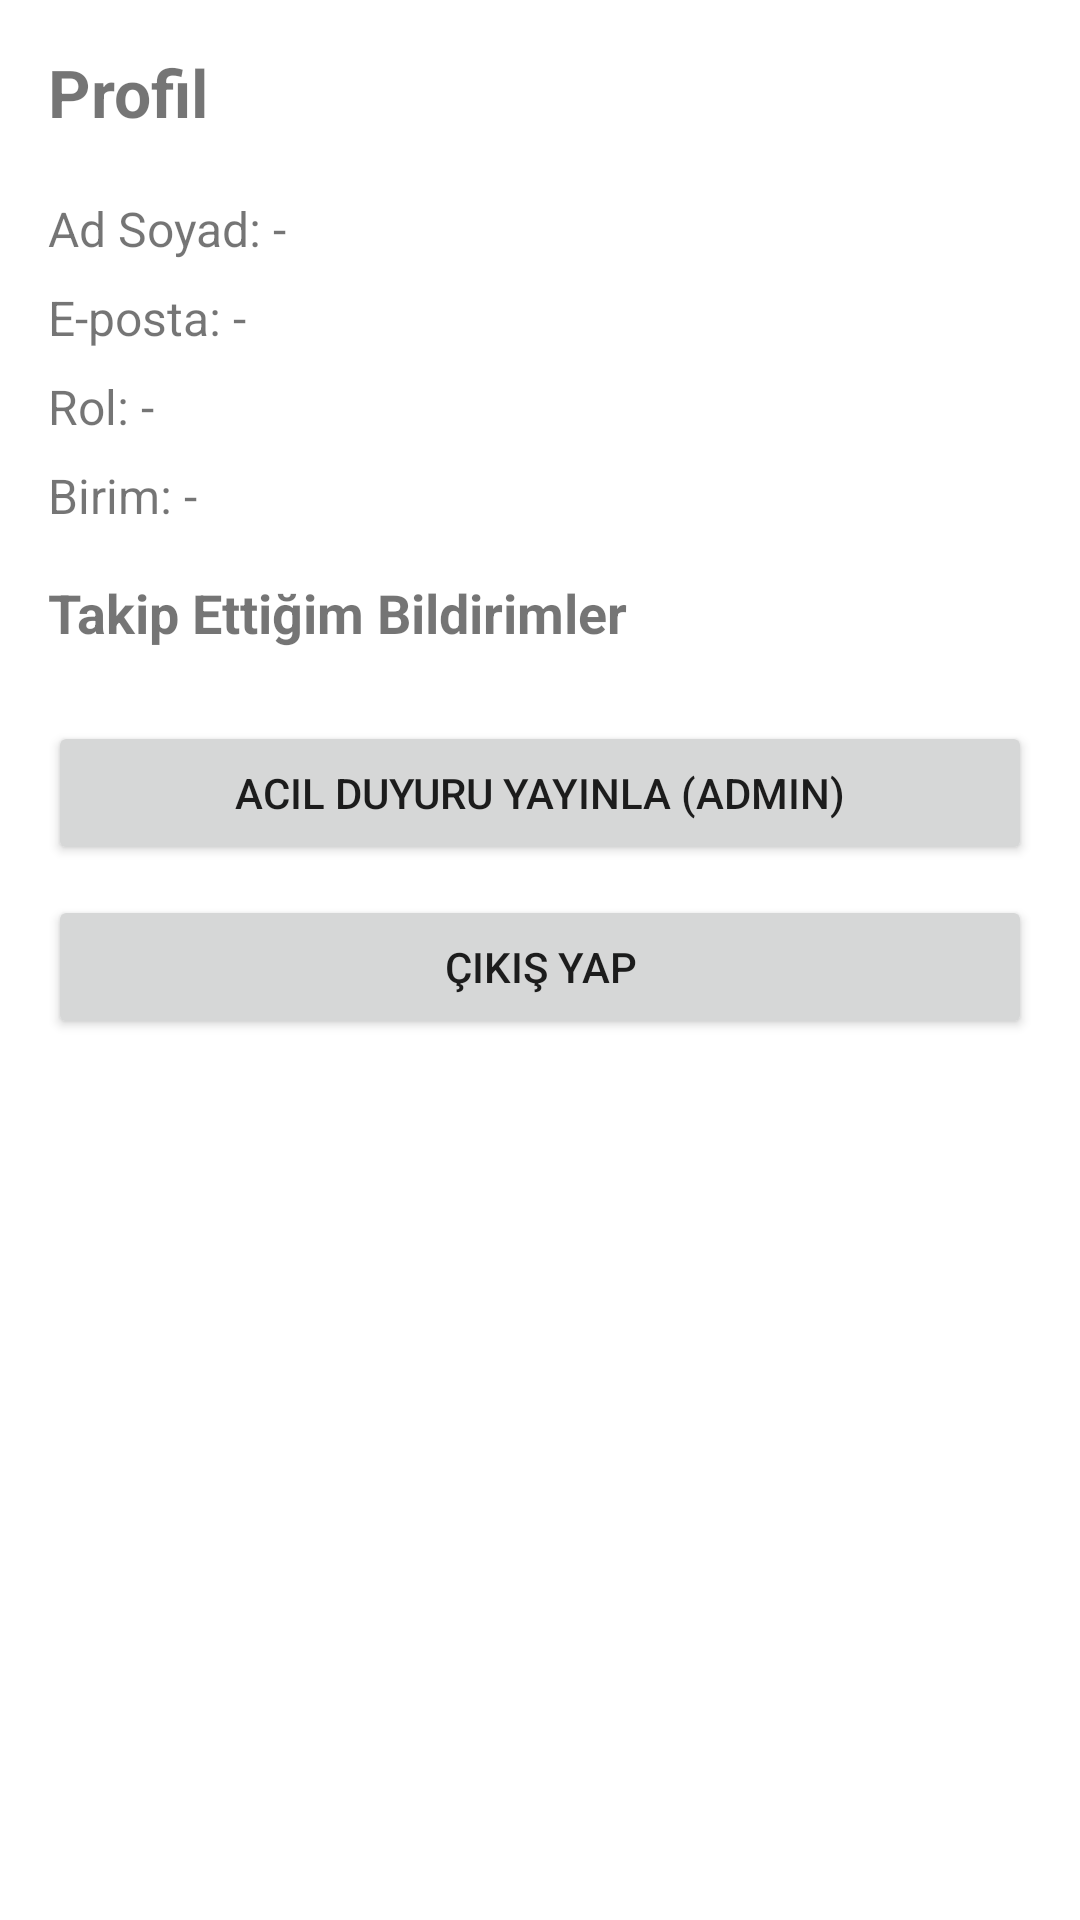

Reconstruct the res/layout file that produces this screen, plus the resources it refers to.
<!-- AndroidManifest.xml: application theme Theme.AkilliKampusSG -->
<!-- res/layout/fragment_profile.xml -->
<?xml version="1.0" encoding="utf-8"?>
<ScrollView xmlns:android="http://schemas.android.com/apk/res/android"
    android:layout_width="match_parent"
    android:layout_height="match_parent">

    <LinearLayout
        android:layout_width="match_parent"
        android:layout_height="wrap_content"
        android:padding="16dp"
        android:orientation="vertical">

        <TextView
            android:layout_width="wrap_content"
            android:layout_height="wrap_content"
            android:text="Profil"
            android:textStyle="bold"
            android:textSize="22sp"
            android:layout_marginBottom="12dp"/>

        <TextView
            android:id="@+id/tvName"
            android:layout_width="match_parent"
            android:layout_height="wrap_content"
            android:text="Ad Soyad: -"
            android:textSize="16sp"
            android:layout_marginTop="8dp"/>

        <TextView
            android:id="@+id/tvEmail"
            android:layout_width="match_parent"
            android:layout_height="wrap_content"
            android:text="E-posta: -"
            android:textSize="16sp"
            android:layout_marginTop="8dp"/>

        <TextView
            android:id="@+id/tvRole"
            android:layout_width="match_parent"
            android:layout_height="wrap_content"
            android:text="Rol: -"
            android:textSize="16sp"
            android:layout_marginTop="8dp"/>

        <TextView
            android:id="@+id/tvUnit"
            android:layout_width="match_parent"
            android:layout_height="wrap_content"
            android:text="Birim: -"
            android:textSize="16sp"
            android:layout_marginTop="8dp"
            android:layout_marginBottom="16dp"/>

        
        <TextView
            android:layout_width="wrap_content"
            android:layout_height="wrap_content"
            android:text="Takip Ettiğim Bildirimler"
            android:textStyle="bold"
            android:textSize="18sp"
            android:layout_marginBottom="8dp"/>

        <LinearLayout
            android:id="@+id/layoutFollowed"
            android:layout_width="match_parent"
            android:layout_height="wrap_content"
            android:orientation="vertical"
            android:layout_marginBottom="16dp"/>

        <Button
            android:id="@+id/btnEmergency"
            android:layout_width="match_parent"
            android:layout_height="wrap_content"
            android:text="Acil Duyuru Yayınla (Admin)"
            android:layout_marginBottom="10dp"/>

        <Button
            android:id="@+id/btnLogout"
            android:layout_width="match_parent"
            android:layout_height="wrap_content"
            android:text="Çıkış Yap"/>

    </LinearLayout>
</ScrollView>
<!-- resources referenced by this layout -->
<resources>
  <style name="Theme.AkilliKampusSG" parent="Theme.MaterialComponents.DayNight.NoActionBar">
          
      </style>
</resources>
